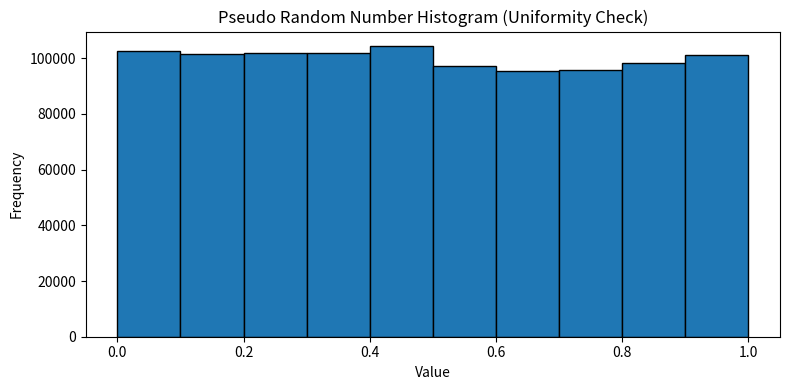
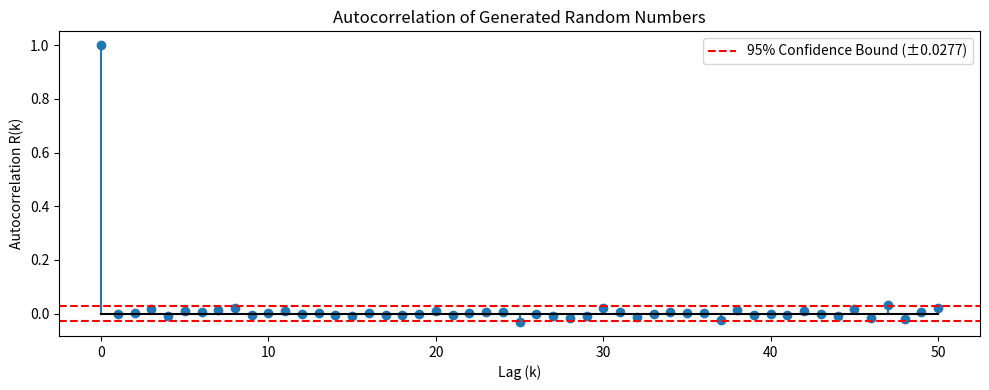

Here is the Python script that generated these plots, in order:
import numpy as np
import matplotlib.pyplot as plt
from scipy import stats

# 1. LCG Random Number Generation
no_of_samples = 1000000
seed          = 42
multiplier    = 1103515245
incrementor   = 12345
modulus       = 2**31

array_random = np.zeros(no_of_samples)
array_random[0] = seed % modulus

for i in range(1, no_of_samples):
    array_random[i] = (multiplier * array_random[i-1] + incrementor) % modulus

array_random = array_random / modulus

# 2. Histogram (Uniformity - Graphical)
num_of_bins = 10

plt.figure(figsize=(8, 4))
plt.hist(array_random, bins=num_of_bins, edgecolor='black')
plt.xlabel('Value')
plt.ylabel('Frequency')
plt.title('Pseudo Random Number Histogram (Uniformity Check)')
plt.tight_layout()
plt.savefig("random_number_gen_histogram.png")
plt.show()

# 3. Chi-Squared Test
expected_frequency  = no_of_samples / num_of_bins
actual_frequency, _ = np.histogram(array_random, bins=num_of_bins)

chi_square          = np.sum((actual_frequency - expected_frequency)**2 / expected_frequency)
confidence          = 0.05
degree_of_freedom   = num_of_bins - 1
chi_square_critical = stats.chi2.ppf(1 - confidence, df=degree_of_freedom)

print("=" * 50)
print("Chi-Squared Test Results:")
print(f"  Computed chi-square value : {chi_square:.4f}")
print(f"  Critical chi-square value : {chi_square_critical:.4f}")
print(f"  Degrees of freedom        : {degree_of_freedom}")
print(f"  Significance level (a)    : {confidence}")
if chi_square < chi_square_critical:
    print("  Result: ACCEPT H0 - Numbers are uniformly distributed.")
else:
    print("  Result: REJECT H0 - Numbers are NOT uniformly distributed.")
print("=" * 50)

# 4. Kolmogorov-Smirnov Test
ks_stat, ks_p_value = stats.kstest(array_random, 'uniform')

print("\nKolmogorov-Smirnov Test Results:")
print(f"  KS Statistic : {ks_stat:.6f}")
print(f"  p-value      : {ks_p_value:.6f}")
if ks_p_value > confidence:
    print("  Result: ACCEPT H0 - Numbers follow uniform distribution.")
else:
    print("  Result: REJECT H0 - Numbers do NOT follow uniform distribution.")
print("=" * 50)

# 5. Autocorrelation (Independence Test)
subset   = array_random[:5000]
max_lag  = 50
n        = len(subset)
mean     = np.mean(subset)
variance = np.var(subset)

autocorr_values = np.zeros(max_lag + 1)
for k in range(max_lag + 1):
    autocorr_values[k] = (
        np.sum((subset[:n-k] - mean) * (subset[k:] - mean))
        / ((n - k) * variance)
    )

plt.figure(figsize=(10, 4))
plt.stem(range(max_lag + 1), autocorr_values, markerfmt='C0o', basefmt='k-')

conf_bound = 1.96 / np.sqrt(n)
plt.axhline( conf_bound, color='red', linestyle='--', label=f'95% Confidence Bound (±{conf_bound:.4f})')
plt.axhline(-conf_bound, color='red', linestyle='--')
plt.xlabel('Lag (k)')
plt.ylabel('Autocorrelation R(k)')
plt.title('Autocorrelation of Generated Random Numbers')
plt.legend()
plt.tight_layout()
plt.savefig("autocorrelation_plot.png")
plt.show()

print("\nAutocorrelation Test Results:")
print(f"  95% Confidence bound           : ±{conf_bound:.6f}")
print(f"  Max autocorrelation at lag > 0 : {np.max(np.abs(autocorr_values[1:])):.6f}")
if np.all(np.abs(autocorr_values[1:]) < conf_bound):
    print("  Result: Numbers are INDEPENDENT (all lags within bounds).")
else:
    print("  Result: Possible correlation detected.")
print("=" * 50)
